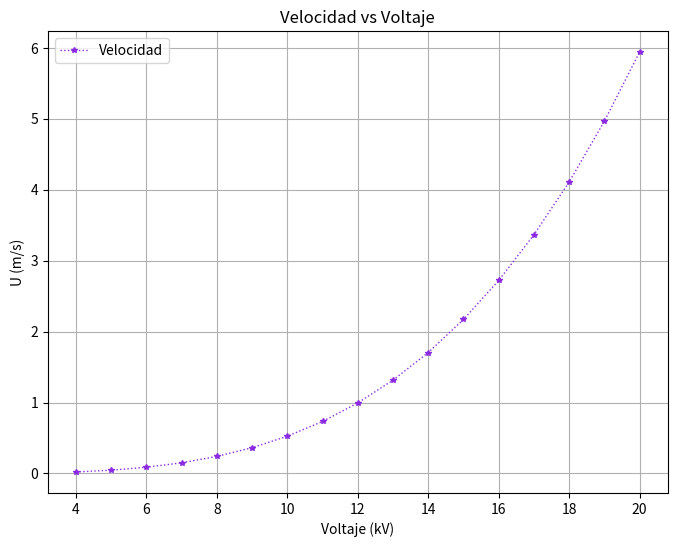
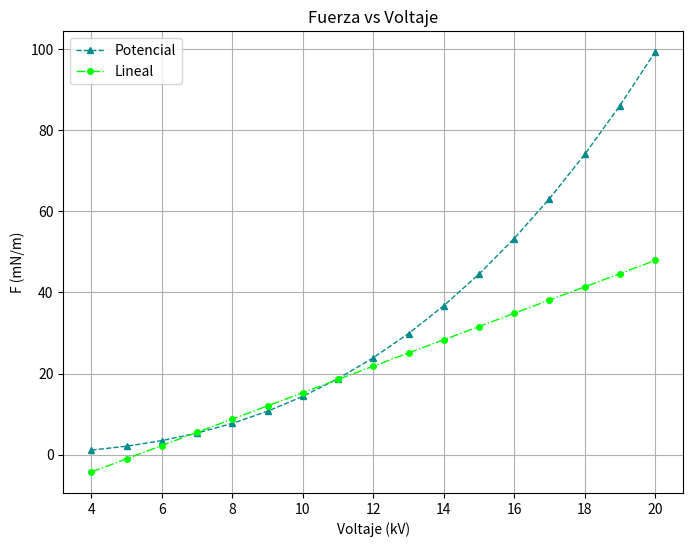

The matplotlib source for these figures, in order: (Note: this script raises an exception after producing the figures.)
# -*- coding: utf-8 -*-
"""
Created on Wed Dec 26 12:03:18 2018

[redacted]
"""

import numpy as np
import matplotlib.pyplot as plt

v = np.arange(4,21,1)
Fb = (1/10**10) * (v*1e3)**2.7893
Fb2 = 3.26 * v - 17.32
U = 0.000166 * v**3.5;

#----------------------Velocity plot------------------------------------------
plt.figure(1, figsize=(8, 6), dpi=90, facecolor='w', edgecolor='w')
#plt.subplot(2, 1, 1)
plt.plot(v,U,':*',c='blueviolet',linewidth=1,markersize=4)
# add text labels to the plot
plt.legend(['Velocidad'])
plt.xlabel('Voltaje (kV)')
plt.ylabel('U (m/s)')
plt.title('Velocidad vs Voltaje')
plt.grid(True)
#plt.savefig('U_Volt.png')
# show the figure on the screen
plt.show()

#----------------------Force plot------------------------------------------
plt.figure(2, figsize=(8, 6), dpi=90, facecolor='w', edgecolor='w')
#plt.subplot(2, 1, 1)
plt.plot(v,Fb,'--^',c='darkcyan',linewidth=1,markersize=4)
plt.plot(v,Fb2,'-.o',c='lime',linewidth=1,markersize=4)
# add text labels to the plot
plt.legend(['Potencial','Lineal'])
plt.xlabel('Voltaje (kV)')
plt.ylabel('F (mN/m)')
plt.title('Fuerza vs Voltaje')
plt.grid(True)
#plt.savefig('F_Volt.png')
# show the figure on the screen
plt.show()

k_v = 15
i = np.asscalar(np.argwhere(v == k_v))
U_kv = 0.000166 * k_v**3.5;
print( f'Velocidad = {U[i,]:.4f} m/s, Voltaje = {k_v} kV')
print( f'Fuerza por metro de plasma F = {Fb2[i,]:.4f} mN/m, Voltaje = {k_v} kV')
print( f'Fuerza por metro de plasma F = {Fb[i,]:.4f} mN/m, Voltaje = {k_v} kV')

U_infy = 3
dt = 0.0001
T = np.arange(0,1,dt)
f = 2e3
f_burst = 15 # 25 Hz, 100 Hz , 150 Hz
f_adi_base = f/U_infy
f_adi_burst = f_burst/U_infy

x = np.zeros((len(T),1),dtype=float)
y = np.zeros((len(T),1),dtype=float)
Ff = np.zeros((len(T),1),dtype=float)
for t in range(len(T)):
    x[t] = t*dt-dt
    Ff[t] = np.sign(np.sin(2*np.pi*f_burst*x[t]))
    if x[t]*Ff[t] > 0:
        y[t] = np.sin(2*np.pi*f*x[t])
    else:
        y[t] = 0
    
plt.figure(3, figsize=(8, 6), dpi=90, facecolor='w', edgecolor='w')
plt.plot(x,y,'--^',c='darkcyan',linewidth=1,markersize=1)
plt.legend(['$f_{base}$=  %a $Hz$ \n $F_{burst}$= %a $Hz$' %(f, f_burst)])
plt.xlabel('Tiempo (s)')
plt.ylabel('V')
plt.title('Ciclo de trabajo')
plt.grid(True)
#plt.savefig('f_burst_50.png')
plt.show()
print( f'Frecuencia base = {f} Hz, Frecuencia rafaga = {f_burst} Hz')
print( f'F_base^+ = {f_adi_base:.4f}, F_burst^+ = {f_adi_burst:.4f}')